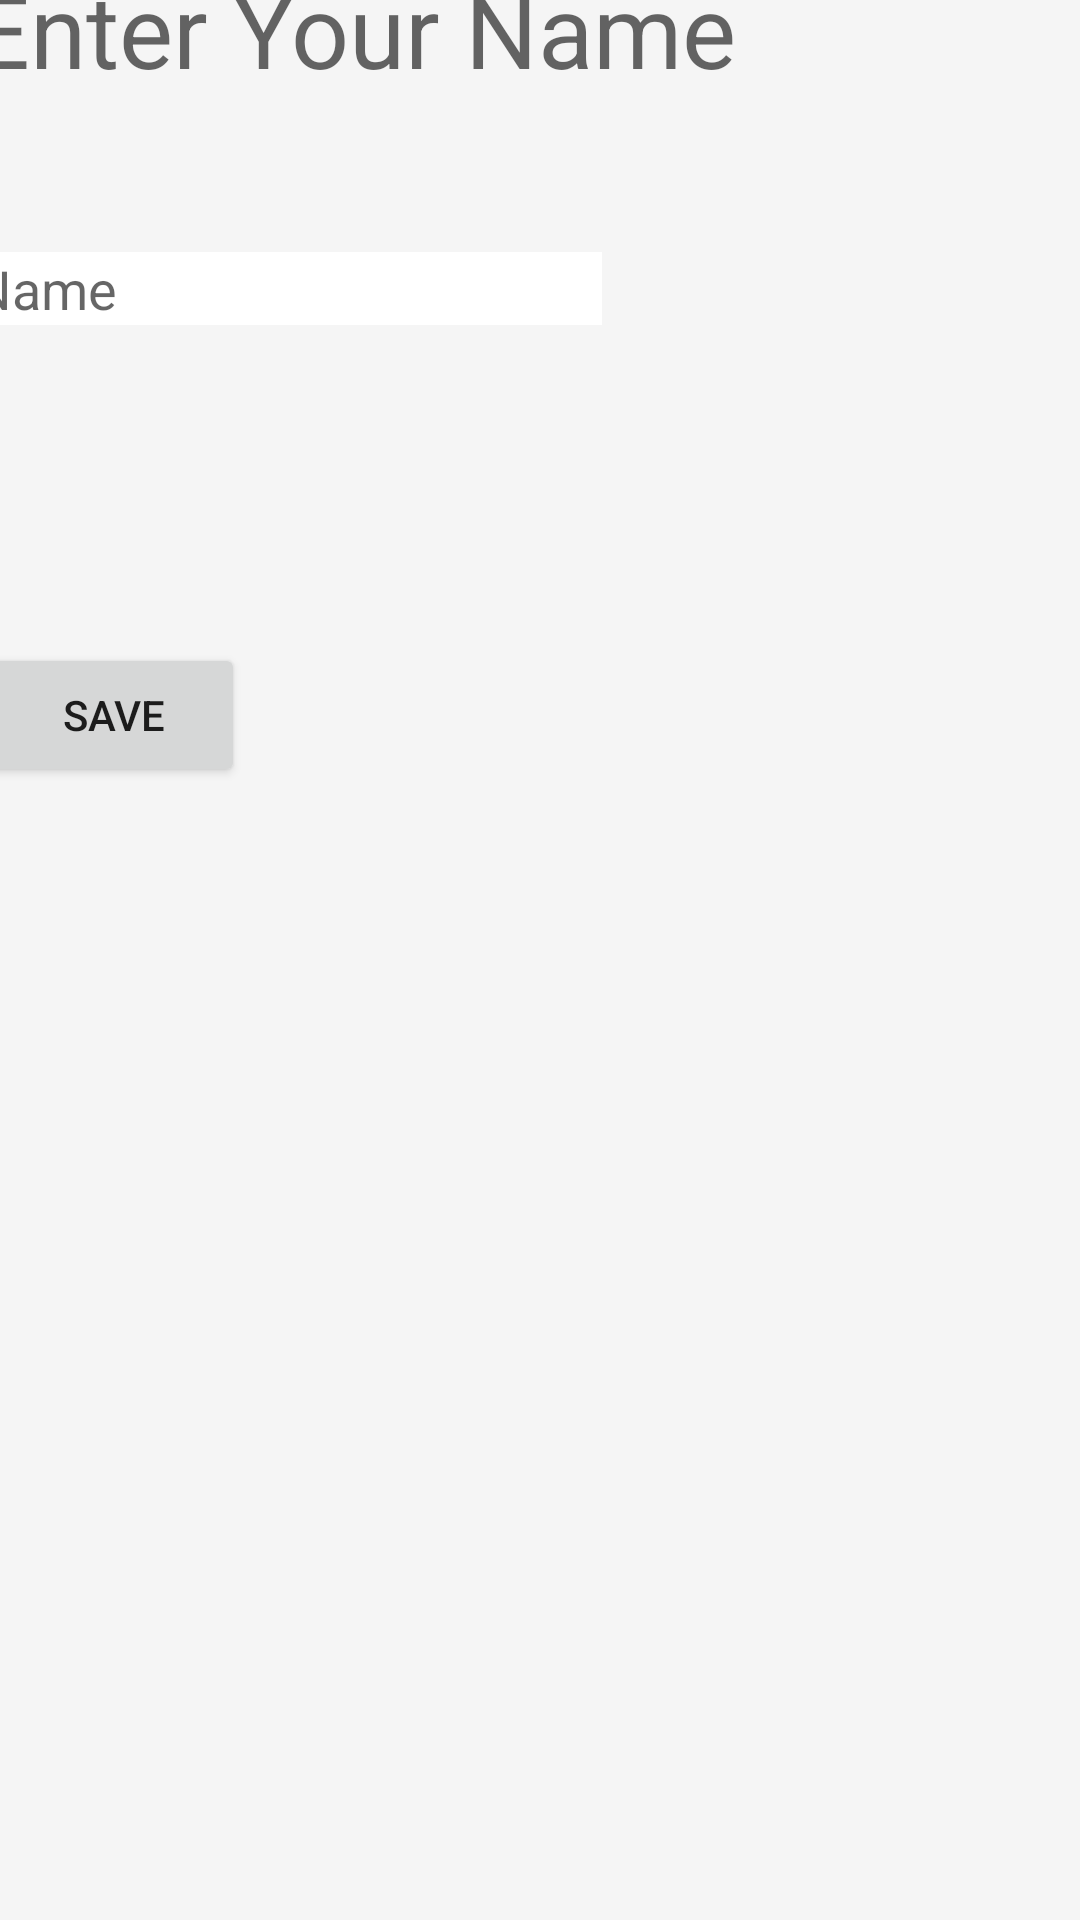

This screen was rendered from an Android layout file. Write that file and the resources it references.
<!-- AndroidManifest.xml: application theme Theme.TaskMaster -->
<!-- res/layout/activity_settings_page.xml -->
<?xml version="1.0" encoding="utf-8"?>
<androidx.constraintlayout.widget.ConstraintLayout xmlns:android="http://schemas.android.com/apk/res/android"
    xmlns:app="http://schemas.android.com/apk/res-auto"
    xmlns:tools="http://schemas.android.com/tools"
    android:layout_width="match_parent"
    android:layout_height="match_parent"
    android:background="@color/lightGrey"
    tools:context=".activities.SettingsPage">

    <TextView
        android:id="@+id/textView"
        android:layout_width="wrap_content"
        android:layout_height="wrap_content"
        android:layout_marginStart="16dp"
        android:layout_marginTop="135dp"
        android:layout_marginEnd="141dp"
        android:layout_marginBottom="13dp"
        android:text="Enter Your Name"
        android:textAppearance="@style/TextAppearance.AppCompat.Display1"
        app:layout_constraintBottom_toTopOf="@+id/userNameInput"
        app:layout_constraintEnd_toEndOf="parent"
        app:layout_constraintStart_toStartOf="parent"
        app:layout_constraintTop_toTopOf="parent" />

    <EditText
        android:id="@+id/userNameInput"
        android:layout_width="wrap_content"
        android:layout_height="wrap_content"
        android:layout_marginStart="16dp"
        android:layout_marginTop="39dp"
        android:layout_marginEnd="185dp"
        android:layout_marginBottom="53dp"
        android:ems="10"
        android:hint="Name"
        android:inputType="textPersonName"
        android:background="@color/white"
        app:layout_constraintBottom_toTopOf="@+id/settingsSubmitButton"
        app:layout_constraintEnd_toEndOf="parent"
        app:layout_constraintStart_toStartOf="parent"
        app:layout_constraintTop_toBottomOf="@+id/textView" />

    <Button
        android:id="@+id/settingsSubmitButton"
        android:layout_width="wrap_content"
        android:layout_height="wrap_content"
        android:layout_marginStart="16dp"
        android:layout_marginTop="53dp"
        android:layout_marginEnd="301dp"
        android:layout_marginBottom="526dp"
        android:text="Save"
        app:layout_constraintBottom_toBottomOf="parent"
        app:layout_constraintEnd_toEndOf="parent"
        app:layout_constraintStart_toStartOf="parent"
        app:layout_constraintTop_toBottomOf="@+id/userNameInput" />
</androidx.constraintlayout.widget.ConstraintLayout>
<!-- resources referenced by this layout -->
<resources>
  <color name="lightGrey">#f5f5f5</color>
  <color name="white">#FFFFFFFF</color>
  <style name="Theme.TaskMaster" parent="Theme.MaterialComponents.DayNight.DarkActionBar">
          
          <item name="colorPrimary">@color/teal_700</item>
          <item name="colorPrimaryVariant">@color/black</item>
          <item name="colorOnPrimary">@color/white</item>
          
          <item name="colorSecondary">@color/teal_200</item>
          <item name="colorSecondaryVariant">@color/teal_700</item>
          <item name="colorOnSecondary">@color/black</item>
          
          <item name="android:statusBarColor" tools:targetApi="l">?attr/colorPrimaryVariant</item>
          
      </style>
  <color name="teal_700">#FF018786</color>
  <color name="black">#FF000000</color>
  <color name="teal_200">#FF03DAC5</color>
</resources>
